Run: headless pygame with SDL's dummy video driver; simulated clock (each Clock.tick advances the game by its frame time, no real sleeping); random seed 0; keys injected as events and as key.get_pressed() state; no mouse input.
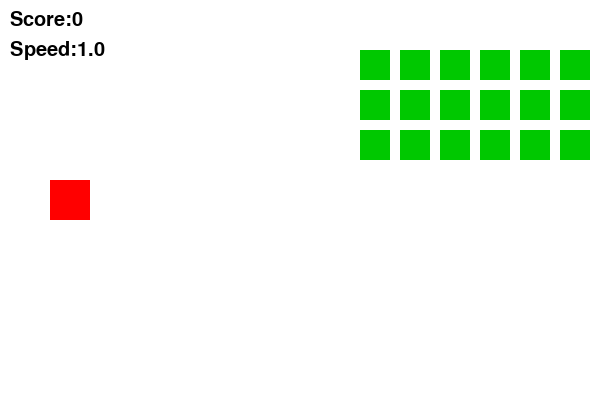
Frame 1 of 4 · flips 1–60 · no input
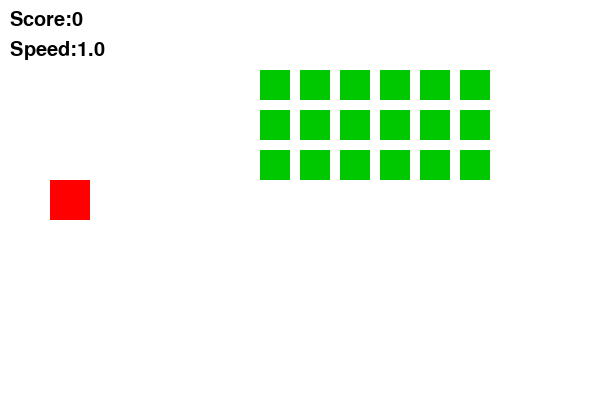
Frame 2 of 4 · flips 61–180 · tapped SPACE, RETURN · held RIGHT (→), D
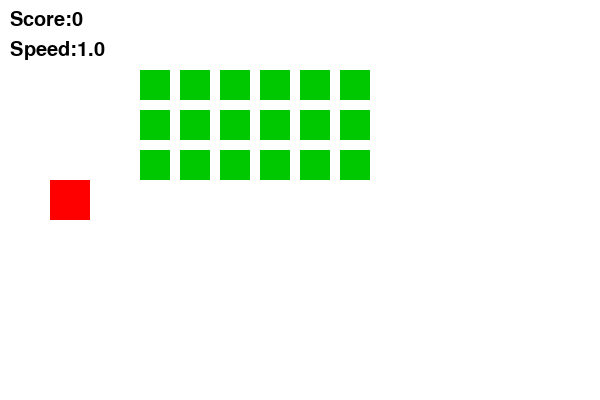
Frame 3 of 4 · flips 181–300 · held DOWN (↓), S
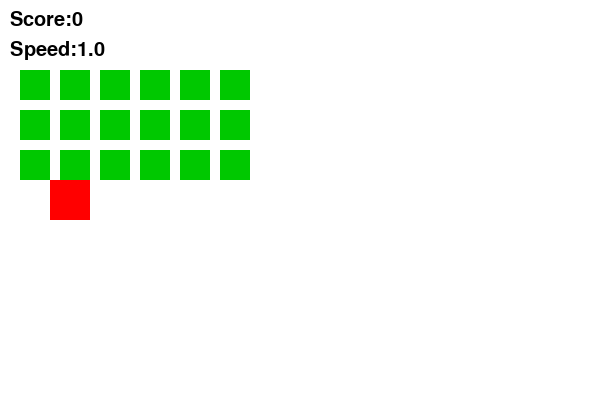
Frame 4 of 4 · flips 301–420 · held LEFT (←), A, UP (↑), W

The pygame program that drew these frames:

# 14_14_increasing_speed.py
import pygame, sys

pygame.init()
s = pygame.display.set_mode((600,400))
p = pygame.Rect(50,180,40,40)   # player
bullets, targets, score = [], [], 0
f = pygame.font.SysFont(None,30)
c = pygame.time.Clock()

# Create fleet
rows, cols = 3, 6
for r in range(rows):
    for i in range(cols):
        targets.append(pygame.Rect(300+i*40, 50+r*40, 30, 30))

fleet_dir = 1
base_speed = 1

while True:
    for e in pygame.event.get():
        if e.type==pygame.QUIT: pygame.quit(); sys.exit()
        if e.type==pygame.KEYDOWN and e.key==pygame.K_SPACE:
            bullets.append(pygame.Rect(p.right,p.centery-5,10,10))

    # Move bullets
    for b in bullets[:]:
        b.x += 5
        for t in targets[:]:
            if b.colliderect(t):
                score+=1; bullets.remove(b); targets.remove(t); break
        if b.x>600 and b in bullets: bullets.remove(b)

    # Fleet speed increases as fewer aliens remain
    speed = base_speed + (rows*cols - len(targets)) * 0.2

    # Move fleet
    edge_hit = False
    for t in targets:
        t.x += fleet_dir * speed
        if t.right >= 600 or t.left <= 0:
            edge_hit = True
    if edge_hit:
        fleet_dir *= -1
        for t in targets: t.y += 20

    # Draw everything
    s.fill((255,255,255))
    pygame.draw.rect(s,(255,0,0),p)
    for t in targets: pygame.draw.rect(s,(0,200,0),t)
    for b in bullets: pygame.draw.rect(s,(0,0,0),b)

    # Show score + speed
    s.blit(f.render(f"Score:{score}",1,(0,0,0)),(10,10))
    s.blit(f.render(f"Speed:{speed:.1f}",1,(0,0,0)),(10,40))

    pygame.display.flip(); c.tick(60)
